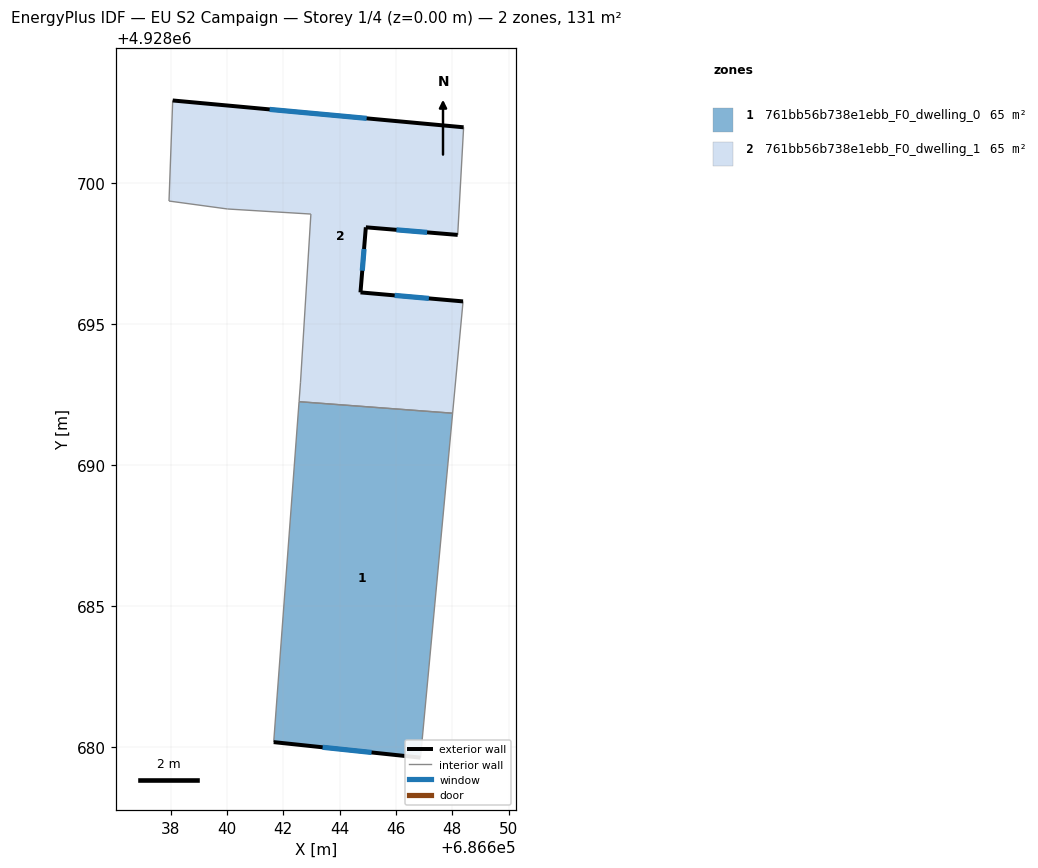
=== STOREY PLAN SPEC (per zone: floor XY polygon, exterior-wall plan segments, windows/doors) ===
zone 1: 761bb56b738e1ebb_F0_dwelling_0  (65.3 m²)
  floor: (686648.01, 4928691.85) (686646.87, 4928679.62) (686641.66, 4928680.17) (686642.56, 4928692.26)
  exterior wall: (686641.66, 4928680.17) – (686646.87, 4928679.62)  [5.2 m]
    window: (686643.40, 4928679.99) – (686645.13, 4928679.81)  [1.7 m²]
  interior walls: 3
zone 2: 761bb56b738e1ebb_F0_dwelling_1  (65.3 m²)
  floor: (686648.40, 4928701.99) (686648.19, 4928698.17) (686644.93, 4928698.44) (686644.74, 4928696.13) (686648.38, 4928695.81) (686648.01, 4928691.85) (686642.56, 4928692.26) (686642.61, 4928692.92) (686642.98, 4928698.91) (686640.02, 4928699.09) (686637.95, 4928699.38) (686638.08, 4928702.95)
  exterior wall: (686648.40, 4928701.99) – (686638.08, 4928702.95)  [10.4 m]
    window: (686644.96, 4928702.31) – (686641.52, 4928702.63)  [3.5 m²]
  exterior wall: (686644.93, 4928698.44) – (686648.19, 4928698.17)  [3.3 m]
    window: (686646.02, 4928698.35) – (686647.10, 4928698.26)  [1.1 m²]
  exterior wall: (686644.74, 4928696.13) – (686644.93, 4928698.44)  [2.3 m]
    window: (686644.80, 4928696.90) – (686644.87, 4928697.67)  [0.8 m²]
  exterior wall: (686648.38, 4928695.81) – (686644.74, 4928696.13)  [3.7 m]
    window: (686647.17, 4928695.92) – (686645.95, 4928696.03)  [1.2 m²]
  interior walls: 8

=== DERIVED (storey summary) ===
Building: EU S2 Campaign
Storey: 1 of 4  (floor level z = 0.00 m)
Storey gross floor area: 130.5 m²
Zones on this storey: 2
  - 761bb56b738e1ebb_F0_dwelling_0: floor 65.3 m²; exterior wall 5.2 m (15.7 m²); 1 window(s) 1.7 m²; WWR 11.1%
  - 761bb56b738e1ebb_F0_dwelling_1: floor 65.3 m²; exterior wall 19.6 m (58.8 m²); 4 window(s) 6.5 m²; WWR 11.1%
Zone adjacency (shared interzone walls):
  - 761bb56b738e1ebb_F0_dwelling_0 ↔ 761bb56b738e1ebb_F0_dwelling_1